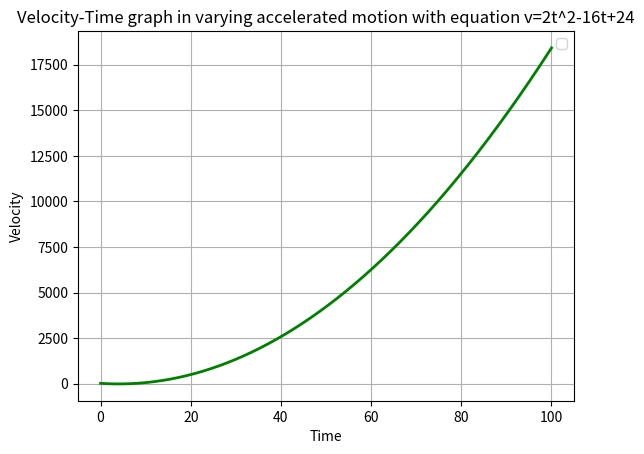

This chart was generated by the following Python code:
import numpy as np
import matplotlib.pyplot as plt

t=np.linspace(0,100,1000)
y=(2*t**2-16*t+24)

plt.title("Velocity-Time graph in varying accelerated motion with equation v=2t^2-16t+24")
plt.plot(t,y,color='green',linewidth=2)
plt.xlabel("Time")
plt.ylabel("Velocity")
plt.grid(True)
plt.legend()

plt.show()